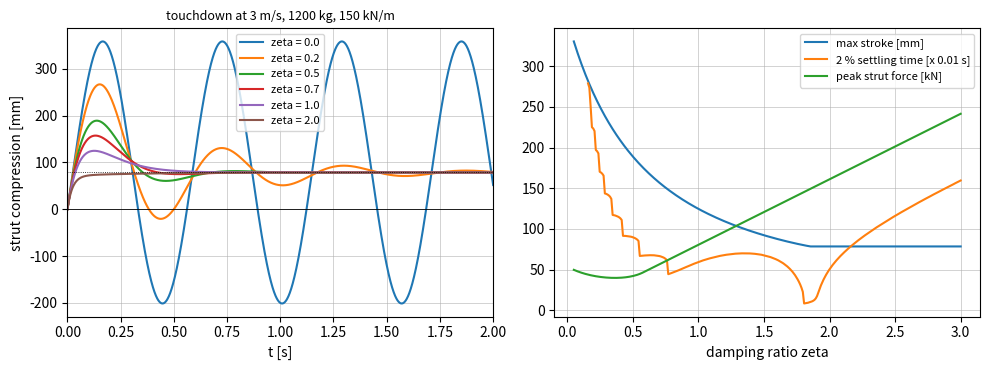

This chart was generated by the following Python code:
"""P02.02 Second-Order Linear ODEs: reference solution.

Free response of the damped spring-mass system m x'' + c x' + k x = 0, applied to an aircraft
landing-gear strut at touchdown: characteristic roots, the three damping regimes, closed-form
solutions, the logarithmic decrement, energy decay, the Wronskian, and a reduction to a first-order
system integrated by an RK4 stepper written from scratch, with ``scipy.integrate.solve_ivp`` and
``scipy.signal.find_peaks`` as oracles.

Conventions:
    * x is measured from the *static* equilibrium (spring force balances weight), positive in compression,
      so the free equation is homogeneous. ``touchdown_response`` adds the static deflection back.
    * omega_n = sqrt(k/m) [rad/s], zeta = c / (2 sqrt(k m)), omega_d = omega_n sqrt(1 - zeta^2).

Run:  python solution.py          (prints the landing-gear table, writes landing_gear_response.png)
Test: AEFS_IMPL=solution pytest curriculum/phase-02/lesson-02-second-order-linear-odes
"""
from __future__ import annotations

from collections.abc import Callable
from pathlib import Path

import numpy as np
from scipy.optimize import brentq

CRITICAL_TOL = 1e-9   # |zeta - 1| below this is treated as critical damping


def landing_gear() -> dict[str, float]:
    """Return the main-gear leg model of a light twin at touchdown (SI units).

    1200 kg carried by the leg, strut stiffness 150 kN/m (natural frequency 1.78 Hz), touchdown sink
    rate 3.0 m/s, g = 9.81 m/s^2. The damper coefficient is chosen per case with ``damper_for_ratio``.
    """
    return {"m": 1200.0, "k": 150e3, "sink_rate": 3.0, "g": 9.81}


# ---------------------------------------------------------------- parameters of the equation

def natural_frequency(m: float, k: float) -> float:
    """Return omega_n = sqrt(k / m) [rad/s]. Raise ``ValueError`` unless m, k > 0."""
    if m <= 0.0 or k <= 0.0:
        raise ValueError("mass and stiffness must be positive")
    return float(np.sqrt(k / m))


def damping_ratio(m: float, c: float, k: float) -> float:
    """Return zeta = c / (2 sqrt(k m)) (dimensionless). Raise ``ValueError`` for c < 0."""
    if c < 0.0:
        raise ValueError("damping coefficient must be non-negative")
    return float(c / (2.0 * np.sqrt(k * m)))


def damper_for_ratio(m: float, k: float, zeta: float) -> float:
    """Return the damper coefficient c = 2 zeta sqrt(k m) [N s/m] that gives damping ratio ``zeta``."""
    if zeta < 0.0:
        raise ValueError("damping ratio must be non-negative")
    return float(2.0 * zeta * np.sqrt(k * m))


def damped_frequency(m: float, c: float, k: float) -> float:
    """Return omega_d = omega_n sqrt(1 - zeta^2) [rad/s] for zeta < 1, and 0.0 for zeta >= 1 (no oscillation)."""
    z = damping_ratio(m, c, k)
    return float(natural_frequency(m, k) * np.sqrt(max(0.0, 1.0 - z * z)))


def characteristic_roots(m: float, c: float, k: float) -> np.ndarray:
    """Return the two roots of m r^2 + c r + k = 0 as a complex array, sorted by imaginary part then real part."""
    if m <= 0.0 or k <= 0.0 or c < 0.0:
        raise ValueError("need m, k > 0 and c >= 0")
    disc = complex(c * c - 4.0 * m * k)
    sq = np.sqrt(disc)
    roots = np.array([(-c - sq) / (2.0 * m), (-c + sq) / (2.0 * m)])
    return roots[np.lexsort((roots.real, roots.imag))]


def classify_damping(m: float, c: float, k: float) -> str:
    """Return 'undamped', 'underdamped', 'critical' or 'overdamped' according to zeta = 0, < 1, = 1 (to CRITICAL_TOL), > 1."""
    z = damping_ratio(m, c, k)
    if z == 0.0:
        return "undamped"
    if abs(z - 1.0) < CRITICAL_TOL:
        return "critical"
    return "underdamped" if z < 1.0 else "overdamped"


# ---------------------------------------------------------------- the closed-form free response

def free_response(t: np.ndarray | float, m: float, c: float, k: float, x0: float,
                  v0: float) -> tuple[np.ndarray, np.ndarray]:
    """Return (x(t), x'(t)) solving m x'' + c x' + k x = 0 with x(0) = x0, x'(0) = v0, in every damping regime.

    Underdamped: x = e^{-zeta wn t} [x0 cos(wd t) + (v0 + zeta wn x0)/wd sin(wd t)].
    Critical:    x = e^{-wn t} [x0 + (v0 + wn x0) t].
    Overdamped:  x = A e^{r1 t} + B e^{r2 t} with real r1 < r2 < 0, A + B = x0, A r1 + B r2 = v0.
    The three formulas agree in the limit zeta -> 1 from either side.
    """
    t = np.asarray(t, dtype=float)
    wn = natural_frequency(m, k)
    z = damping_ratio(m, c, k)
    if abs(z - 1.0) < CRITICAL_TOL:
        a = v0 + wn * x0
        e = np.exp(-wn * t)
        x = e * (x0 + a * t)
        v = e * (a - wn * (x0 + a * t))
        return x, v
    if z < 1.0:
        wd = wn * np.sqrt(1.0 - z * z)
        sig = z * wn
        b = (v0 + sig * x0) / wd
        e = np.exp(-sig * t)
        cs, sn = np.cos(wd * t), np.sin(wd * t)
        x = e * (x0 * cs + b * sn)
        v = e * ((-sig * x0 + b * wd) * cs + (-sig * b - x0 * wd) * sn)
        return x, v
    r1, r2 = characteristic_roots(m, c, k).real
    bcoef = (v0 - r1 * x0) / (r2 - r1)
    acoef = x0 - bcoef
    e1, e2 = np.exp(r1 * t), np.exp(r2 * t)
    return acoef * e1 + bcoef * e2, acoef * r1 * e1 + bcoef * r2 * e2


def mechanical_energy(x: np.ndarray, v: np.ndarray, m: float, k: float) -> np.ndarray:
    """Return E = m v^2 / 2 + k x^2 / 2 [J], the energy stored in motion and in the spring."""
    return 0.5 * m * np.asarray(v, dtype=float) ** 2 + 0.5 * k * np.asarray(x, dtype=float) ** 2


def wronskian(m: float, c: float, k: float, t: np.ndarray | float) -> np.ndarray:
    """Return the Wronskian W(t) = x1 x2' - x1' x2 of the fundamental pair x1 (x0 = 1, v0 = 0) and x2 (x0 = 0, v0 = 1).

    Abel's identity for x'' + (c/m) x' + (k/m) x = 0 gives W(t) = W(0) exp(-c t / m) with W(0) = 1: the two
    solutions are independent for all t, and the decay rate of W is the damping c/m.
    """
    x1, v1 = free_response(t, m, c, k, 1.0, 0.0)
    x2, v2 = free_response(t, m, c, k, 0.0, 1.0)
    return x1 * v2 - v1 * x2


# ---------------------------------------------------------------- reduction to first order and RK4

def to_first_order(m: float, c: float, k: float) -> np.ndarray:
    """Return the 2x2 state matrix A of d/dt (x, v) = A (x, v): [[0, 1], [-k/m, -c/m]]."""
    return np.array([[0.0, 1.0], [-k / m, -c / m]])


def rk4_step(f: Callable[[float, np.ndarray], np.ndarray], t: float, y: np.ndarray, h: float) -> np.ndarray:
    """Return one classical Runge-Kutta step of dy/dt = f(t, y)."""
    k1 = f(t, y)
    k2 = f(t + 0.5 * h, y + 0.5 * h * k1)
    k3 = f(t + 0.5 * h, y + 0.5 * h * k2)
    k4 = f(t + h, y + h * k3)
    return y + h * (k1 + 2.0 * k2 + 2.0 * k3 + k4) / 6.0


def rk4_free_response(m: float, c: float, k: float, x0: float, v0: float, t_end: float,
                      n_steps: int) -> tuple[np.ndarray, np.ndarray]:
    """Integrate the first-order system with RK4 from (x0, v0); return (times, states of shape (n+1, 2))."""
    if n_steps < 1:
        raise ValueError("n_steps must be at least 1")
    A = to_first_order(m, c, k)
    f = lambda t, y: A @ y
    ts = np.linspace(0.0, t_end, n_steps + 1)
    h = t_end / n_steps
    ys = np.zeros((n_steps + 1, 2))
    ys[0] = [x0, v0]
    for i in range(n_steps):
        ys[i + 1] = rk4_step(f, ts[i], ys[i], h)
    return ts, ys


# ---------------------------------------------------------------- reading a decaying record

def find_peaks_simple(t: np.ndarray, x: np.ndarray, min_separation: float = 0.0) -> tuple[np.ndarray, np.ndarray]:
    """Return (times, values) of the strict local maxima of the sampled signal x(t), in time order.

    With ``min_separation`` > 0, candidate maxima are taken in order of decreasing height and a candidate
    closer than ``min_separation`` (in t) to an already accepted peak is dropped, so noise ripples riding on
    an oscillation are rejected; use a little more than half the expected period. Interior points only.
    """
    t = np.asarray(t, dtype=float)
    x = np.asarray(x, dtype=float)
    idx = np.where((x[1:-1] > x[:-2]) & (x[1:-1] > x[2:]))[0] + 1
    if min_separation > 0.0 and idx.size:
        kept: list[int] = []
        for i in idx[np.argsort(-x[idx], kind="stable")]:
            if all(abs(t[i] - t[j]) >= min_separation for j in kept):
                kept.append(int(i))
        idx = np.array(sorted(kept), dtype=int)
    return t[idx], x[idx]


def logarithmic_decrement(peaks: np.ndarray) -> float:
    """Return delta = ln(x_i / x_{i+n}) / n averaged over the successive positive peaks ``peaks``.

    Uses the first and last peak: delta = ln(peaks[0] / peaks[-1]) / (len(peaks) - 1). Raise ``ValueError``
    with fewer than two peaks or a non-positive peak.
    """
    p = np.asarray(peaks, dtype=float)
    if p.size < 2 or np.any(p <= 0.0):
        raise ValueError("need at least two positive peaks")
    return float(np.log(p[0] / p[-1]) / (p.size - 1))


def zeta_from_decrement(delta: float) -> float:
    """Return zeta = delta / sqrt(4 pi^2 + delta^2): the exact inversion of delta = 2 pi zeta / sqrt(1 - zeta^2)."""
    return float(delta / np.sqrt(4.0 * np.pi ** 2 + delta ** 2))


def settling_time(t: np.ndarray, x: np.ndarray, band: float) -> float:
    """Return the first time after which |x| stays within ``band`` for the rest of the record (inf if never)."""
    t = np.asarray(t, dtype=float)
    out = np.abs(np.asarray(x, dtype=float)) > band
    if not np.any(out):
        return float(t[0])
    last = int(np.max(np.where(out)[0]))
    return float("inf") if last == t.size - 1 else float(t[last + 1])


def synthetic_decay_record(fn: float, zeta: float, a0: float, duration: float, fs: float,
                           noise_std: float, seed: int) -> tuple[np.ndarray, np.ndarray]:
    """Return (t, a) for a SYNTHETIC accelerometer record of one decaying mode plus Gaussian noise.

    a(t) = a0 exp(-zeta wn t) cos(wd t) + N(0, noise_std^2), wn = 2 pi fn, sampled at ``fs`` for ``duration``
    seconds, with ``numpy.random.default_rng(seed)``. This is simulated data, not a measurement.
    """
    rng = np.random.default_rng(seed)
    t = np.arange(0.0, duration, 1.0 / fs)
    wn = 2.0 * np.pi * fn
    wd = wn * np.sqrt(1.0 - zeta * zeta)
    return t, a0 * np.exp(-zeta * wn * t) * np.cos(wd * t) + rng.normal(0.0, noise_std, t.size)


def estimate_damping_from_record(t: np.ndarray, x: np.ndarray, f_guess: float,
                                 height_threshold: float) -> dict[str, float]:
    """Estimate (f_d, zeta) of a decaying oscillation from its positive peaks above ``height_threshold``.

    Peaks are found with ``find_peaks_simple`` using a minimum separation of 0.7 / f_guess. Returns
    {'n_peaks', 'f_d' (from the median peak spacing), 'zeta_decrement' (first and last peak),
    'zeta_fit' (least-squares slope of ln(peak) against time, divided by -2 pi f_d / sqrt(1 - zeta^2) ~ -wn)}.
    Raise ``ValueError`` with fewer than three usable peaks.
    """
    tp, xp = find_peaks_simple(t, x, min_separation=0.7 / f_guess)
    keep = xp > height_threshold
    tp, xp = tp[keep], xp[keep]
    if xp.size < 3:
        raise ValueError("fewer than three peaks above the threshold")
    f_d = 1.0 / float(np.median(np.diff(tp)))
    z_dec = zeta_from_decrement(logarithmic_decrement(xp))
    A = np.vstack([tp, np.ones_like(tp)]).T
    slope = np.linalg.lstsq(A, np.log(xp), rcond=None)[0][0]
    sigma = -slope                                    # decay rate zeta * wn
    wd = 2.0 * np.pi * f_d
    z_fit = sigma / np.sqrt(sigma ** 2 + wd ** 2)     # zeta wn / wn, with wn^2 = sigma^2 + wd^2
    return {"n_peaks": float(xp.size), "f_d": f_d, "zeta_decrement": z_dec, "zeta_fit": float(z_fit)}


# ---------------------------------------------------------------- the landing gear

def touchdown_response(t: np.ndarray | float, m: float, k: float, zeta: float, sink_rate: float,
                       g: float) -> tuple[np.ndarray, np.ndarray]:
    """Return (compression x(t) from the unloaded strut, x'(t)) after touchdown at the given sink rate.

    The strut is unloaded at t = 0 (x = 0) and compressing at ``sink_rate``. About the static deflection
    x_s = m g / k the motion is free, so x(t) = x_s + y(t) with y(0) = -x_s, y'(0) = sink_rate.
    """
    c = damper_for_ratio(m, k, zeta)
    xs = m * g / k
    y, v = free_response(t, m, c, k, -xs, sink_rate)
    return xs + y, v


def max_stroke(m: float, k: float, zeta: float, sink_rate: float, g: float) -> tuple[float, float]:
    """Return (time of maximum compression, maximum compression) of ``touchdown_response``.

    The maximum is the first zero of the velocity, bracketed between 0 and the first time at which the
    closed-form velocity is negative and located with ``scipy.optimize.brentq``. If the velocity never
    changes sign within 200 / omega_n (a heavily overdamped strut creeping up to the static deflection)
    the pair (inf, m g / k) is returned: the compression approaches the static value from below.
    """
    wn = natural_frequency(m, k)
    vel = lambda tt: float(touchdown_response(tt, m, k, zeta, sink_rate, g)[1])
    t_hi = 0.1 / wn
    while vel(t_hi) > 0.0:
        t_hi *= 1.5
        if t_hi > 200.0 / wn:
            return float("inf"), float(m * g / k)
    t_star = brentq(vel, 0.0, t_hi, xtol=1e-14)
    return float(t_star), float(touchdown_response(t_star, m, k, zeta, sink_rate, g)[0])


def strut_force(t: np.ndarray | float, m: float, k: float, zeta: float, sink_rate: float,
                g: float) -> np.ndarray:
    """Return the force the strut applies to the airframe, F = k x + c x' [N], along ``touchdown_response``.

    At t = 0 the spring force is zero and the damper force is c * sink_rate: a stiff damper hits the
    airframe hardest at the instant of touchdown, which is the design penalty of heavy damping.
    """
    c = damper_for_ratio(m, k, zeta)
    x, v = touchdown_response(t, m, k, zeta, sink_rate, g)
    return k * x + c * v


def loses_contact(x: np.ndarray) -> bool:
    """Return True if the compression ever becomes negative: the linear model is then asking the strut to pull, i.e. the wheel bounces."""
    return bool(np.any(np.asarray(x, dtype=float) < 0.0))


# ---------------------------------------------------------------- the example

def main(out_dir: str | Path = ".") -> None:
    """Print the landing-gear touchdown table for several damping ratios and save landing_gear_response.png."""
    import matplotlib

    matplotlib.use("Agg")
    import matplotlib.pyplot as plt
    from scipy.integrate import solve_ivp

    out_dir = Path(out_dir)
    p = landing_gear()
    m, k, v0, g = p["m"], p["k"], p["sink_rate"], p["g"]
    wn = natural_frequency(m, k)
    xs = m * g / k
    print(f"omega_n = {wn:.3f} rad/s ({wn / 2 / np.pi:.3f} Hz), period {2 * np.pi / wn:.3f} s, static deflection {xs * 1e3:.1f} mm")
    print(f"touchdown kinetic energy {0.5 * m * v0 ** 2 / 1e3:.2f} kJ; undamped stroke estimate from energy"
          f" sqrt(x_s^2 + m v0^2 / k) + x_s = {(np.sqrt(xs ** 2 + m * v0 ** 2 / k) + xs) * 1e3:.0f} mm")
    t = np.linspace(0.0, 3.0, 3001)
    print(f"{'zeta':>5} {'c [kN s/m]':>11} {'regime':>12} {'roots [1/s]':>28} {'max stroke [mm]':>16} {'at t [s]':>9}"
          f" {'bounce?':>8} {'settle 2% [s]':>14} {'peak force [kN]':>16}")
    rows = []
    for z in (0.0, 0.2, 0.5, 0.7, 1.0, 2.0):
        c = damper_for_ratio(m, k, z)
        r = characteristic_roots(m, c, k)
        t_s, x_s = max_stroke(m, k, z, v0, g)
        x, v = touchdown_response(t, m, k, z, v0, g)
        settle = settling_time(t, x - xs, 0.02 * xs)
        rows.append((z, x))
        root_str = f"{r[0]:.2f}, {r[1]:.2f}" if np.iscomplexobj(r) and abs(r.imag).max() > 0 else f"{r[0].real:.2f}, {r[1].real:.2f}"
        f_peak = np.max(strut_force(t, m, k, z, v0, g))
        print(f"{z:5.2f} {c / 1e3:11.2f} {classify_damping(m, c, k):>12} {root_str:>28} {x_s * 1e3:16.1f} {t_s:9.3f}"
              f" {str(loses_contact(x)):>8} {settle:14.3f} {f_peak / 1e3:16.1f}")

    # Decrement from the zeta = 0.2 record, RK4 and solve_ivp against the closed form.
    z = 0.2
    c = damper_for_ratio(m, k, z)
    x, v = free_response(t, m, c, k, -xs, v0)
    tp, xp = find_peaks_simple(t, x)
    delta = logarithmic_decrement(xp)
    print(f"\nzeta = 0.2 record: {xp.size} positive peaks, log decrement {delta:.4f}, zeta recovered {zeta_from_decrement(delta):.4f},"
          f" damped period from peaks {np.mean(np.diff(tp)):.4f} s vs 2 pi / omega_d = {2 * np.pi / damped_frequency(m, c, k):.4f} s")
    for n in (300, 600, 1200, 2400):
        ts, ys = rk4_free_response(m, c, k, -xs, v0, 3.0, n)
        xe, _ = free_response(ts, m, c, k, -xs, v0)
        print(f"RK4 with {n:5d} steps: max |x - x_exact| = {np.max(np.abs(ys[:, 0] - xe)):.3e} m")
    sol = solve_ivp(lambda tt, y: to_first_order(m, c, k) @ y, (0.0, 3.0), [-xs, v0], rtol=1e-10, atol=1e-12, t_eval=t)
    print(f"solve_ivp (rtol 1e-10): max |x - x_exact| = {np.max(np.abs(sol.y[0] - x)):.3e} m")
    E = mechanical_energy(x, v, m, k)
    print(f"energy: {E[0]:.1f} J at touchdown, {E[-1]:.3f} J after 3 s; dissipated fraction {1 - E[-1] / E[0]:.6f}")
    print(f"Wronskian at t = 1 s: {float(wronskian(m, c, k, 1.0)):.6f} vs exp(-c t / m) = {np.exp(-c / m):.6f}")

    print("\nSYNTHETIC panel record: 42 Hz, zeta = 0.015, 25 m/s^2 initial, 2000 Hz, 2 s (simulated, not measured)")
    for noise in (0.1, 0.5, 1.0):
        for thr in (5.0, 20.0):
            tt, acc = synthetic_decay_record(42.0, 0.015, 25.0, 2.0, 2000.0, noise, seed=202)
            try:
                est = estimate_damping_from_record(tt, acc, 42.0, thr * noise)
                print(f"  noise {noise:4.1f} m/s^2, threshold {thr:4.1f} sigma: {int(est['n_peaks']):3d} peaks, f_d = {est['f_d']:.2f} Hz,"
                      f" zeta (first/last) = {est['zeta_decrement']:.4f}, zeta (fit) = {est['zeta_fit']:.4f}")
            except ValueError as exc:
                print(f"  noise {noise:4.1f} m/s^2, threshold {thr:4.1f} sigma: {exc}")

    fig, axes = plt.subplots(1, 2, figsize=(10, 3.8))
    for z, x in rows:
        axes[0].plot(t, x * 1e3, label=f"zeta = {z}")
    axes[0].axhline(xs * 1e3, color="k", lw=0.6, ls=":")
    axes[0].axhline(0.0, color="k", lw=0.6)
    axes[0].set_xlabel("t [s]"); axes[0].set_ylabel("strut compression [mm]"); axes[0].set_xlim(0, 2.0)
    axes[0].legend(fontsize=8); axes[0].grid(lw=0.4)
    axes[0].set_title("touchdown at 3 m/s, 1200 kg, 150 kN/m", fontsize=9)
    zs = np.linspace(0.05, 3.0, 300)
    strokes = np.array([max_stroke(m, k, zz, v0, g)[1] for zz in zs])
    settles = np.array([settling_time(t, touchdown_response(t, m, k, zz, v0, g)[0] - xs, 0.02 * xs) for zz in zs])
    axes[1].plot(zs, strokes * 1e3, label="max stroke [mm]")
    axes[1].plot(zs, settles * 100, label="2 % settling time [x 0.01 s]")
    forces = np.array([np.max(strut_force(t, m, k, zz, v0, g)) for zz in zs])
    axes[1].plot(zs, forces / 1e3, label="peak strut force [kN]")
    axes[1].set_xlabel("damping ratio zeta"); axes[1].legend(fontsize=8); axes[1].grid(lw=0.4)
    fig.tight_layout()
    fig.savefig(out_dir / "landing_gear_response.png", dpi=150)
    print(f"saved {out_dir / 'landing_gear_response.png'}")


if __name__ == "__main__":
    main()
